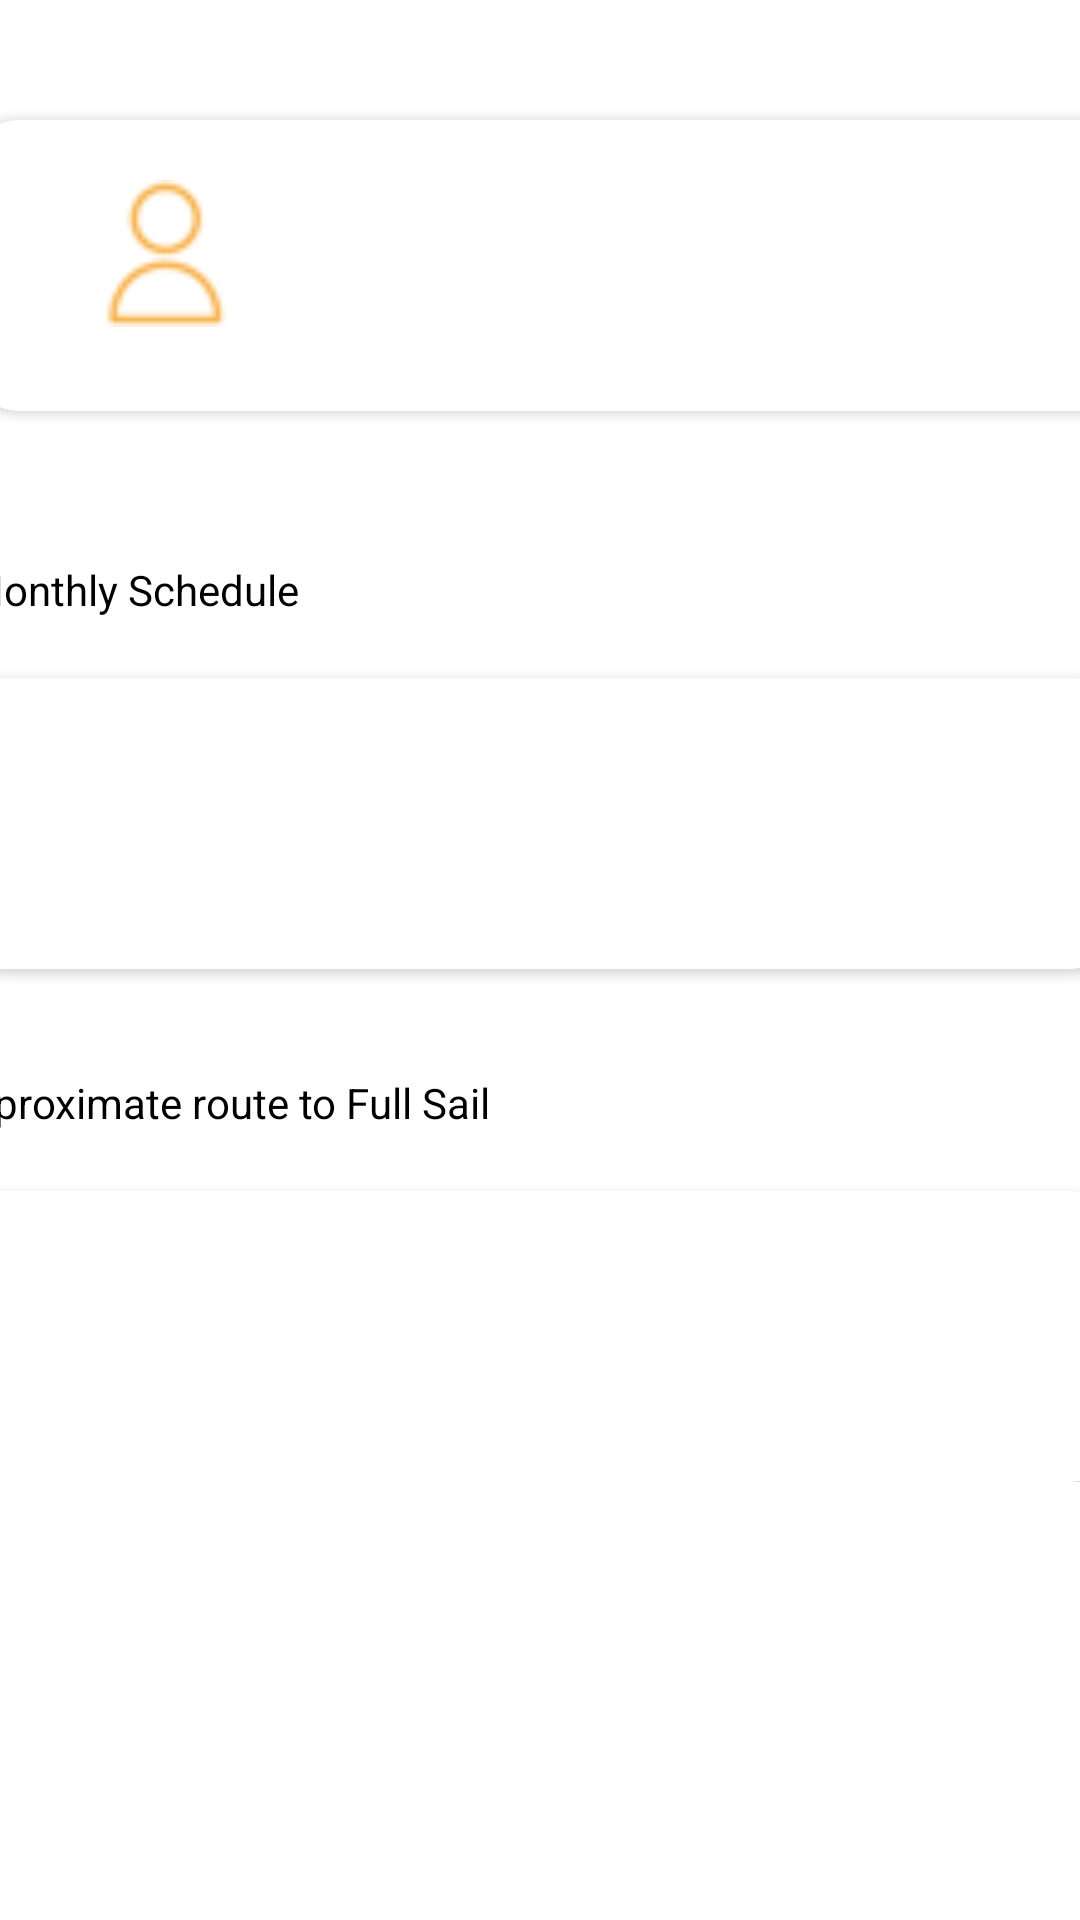

Write the Android layout XML for this screen, with the resource values it uses.
<!-- AndroidManifest.xml: application theme Theme.FullRide -->
<!-- res/layout/fragment_profile.xml -->
<?xml version="1.0" encoding="utf-8"?>
<androidx.constraintlayout.widget.ConstraintLayout xmlns:android="http://schemas.android.com/apk/res/android"
    xmlns:app="http://schemas.android.com/apk/res-auto"
    xmlns:tools="http://schemas.android.com/tools"
    android:layout_width="match_parent"
    android:layout_height="match_parent"
    tools:context=".Profile">


    <androidx.cardview.widget.CardView
        android:layout_width="386dp"
        android:layout_height="97dp"
        android:layout_marginTop="40dp"
        app:cardCornerRadius="15dp"
        app:layout_constraintEnd_toEndOf="parent"
        app:layout_constraintHorizontal_bias="0.36"
        app:layout_constraintStart_toStartOf="parent"
        app:layout_constraintTop_toTopOf="parent">

        <TextView
            android:id="@+id/pmajor"
            android:layout_width="138dp"
            android:layout_height="24dp"
            android:layout_marginStart="130dp"
            android:layout_marginTop="50dp" />

        <TextView
            android:id="@+id/pname"
            android:layout_width="137dp"
            android:layout_height="26dp"
            android:layout_marginStart="130dp"
            android:layout_marginTop="20dp" />

        <ImageView
            android:id="@+id/imageView"
            android:layout_width="73dp"
            android:layout_height="49dp"
            android:layout_marginStart="28dp"
            android:layout_marginTop="20dp"
            android:src="@drawable/pro"
            app:layout_constraintTop_toTopOf="parent" />

    </androidx.cardview.widget.CardView>

    <Button
        android:id="@+id/button"
        android:layout_width="417dp"
        android:layout_height="6dp"
        android:layout_marginTop="160dp"
        app:layout_constraintEnd_toEndOf="parent"
        app:layout_constraintStart_toStartOf="parent"
        app:layout_constraintTop_toTopOf="parent" />

    <ScrollView
        android:layout_width="409dp"
        android:layout_height="563dp"
        android:layout_marginTop="1dp"
        app:layout_constraintBottom_toBottomOf="parent"
        app:layout_constraintEnd_toEndOf="parent"
        app:layout_constraintStart_toStartOf="parent"
        app:layout_constraintTop_toBottomOf="@+id/button"
        app:layout_constraintVertical_bias="0.0">

        <LinearLayout
            android:layout_width="match_parent"
            android:layout_height="match_parent"
            android:orientation="vertical">

            <TextView
                android:id="@+id/textView2"
                android:layout_width="163dp"
                android:layout_height="wrap_content"
                android:layout_marginStart="13dp"
                android:layout_marginTop="20dp"
                android:text="@string/monthly"
                android:textColor="@color/black"
                app:layout_constraintStart_toStartOf="parent" />

            <androidx.cardview.widget.CardView
                android:layout_width="386dp"
                android:layout_height="97dp"
                android:layout_marginStart="10dp"
                android:layout_marginTop="20dp"
                app:cardCornerRadius="15dp">

            </androidx.cardview.widget.CardView>

            <TextView
                android:id="@+id/textView3"
                android:layout_width="234dp"
                android:layout_height="wrap_content"
                android:layout_marginStart="13dp"
                android:layout_marginTop="35dp"
                android:text="@string/route"
                android:textColor="@color/black"
                app:layout_constraintStart_toStartOf="parent" />
            <androidx.cardview.widget.CardView
                android:layout_width="386dp"
                android:layout_height="97dp"
                android:layout_marginStart="10dp"
                android:layout_marginTop="20dp"
                app:cardCornerRadius="15dp">

            </androidx.cardview.widget.CardView>



        </LinearLayout>
    </ScrollView>


</androidx.constraintlayout.widget.ConstraintLayout>
<!-- resources referenced by this layout -->
<resources>
  <color name="black">#FF000000</color>
  <!-- drawable pro: png bitmap (drawable-v24, 1275 bytes) -->
  <string name="monthly">Monthly Schedule</string>
  <string name="route">Aproximate route to Full Sail</string>
  <style name="Theme.FullRide" parent="Theme.MaterialComponents.Light.DarkActionBar">
          
          <item name="colorPrimary">@color/fs</item>
          <item name="colorPrimaryVariant">@color/fs</item>
          <item name="colorOnPrimary">@color/white</item>
          
          <item name="colorSecondary">@color/teal_200</item>
          <item name="colorSecondaryVariant">@color/teal_700</item>
          <item name="colorOnSecondary">@color/black</item>
          
          <item name="android:statusBarColor" tools:targetApi="l">?attr/colorPrimaryVariant</item>
          
      </style>
  <color name="fs">#F6A730</color>
  <color name="white">#FFFFFFFF</color>
  <color name="teal_200">#FF03DAC5</color>
  <color name="teal_700">#FF018786</color>
</resources>
